Run: headless pygame with SDL's dummy video driver; simulated clock (each Clock.tick advances the game by its frame time, no real sleeping); random seed 0; keys injected as events and as key.get_pressed() state; no mouse input.
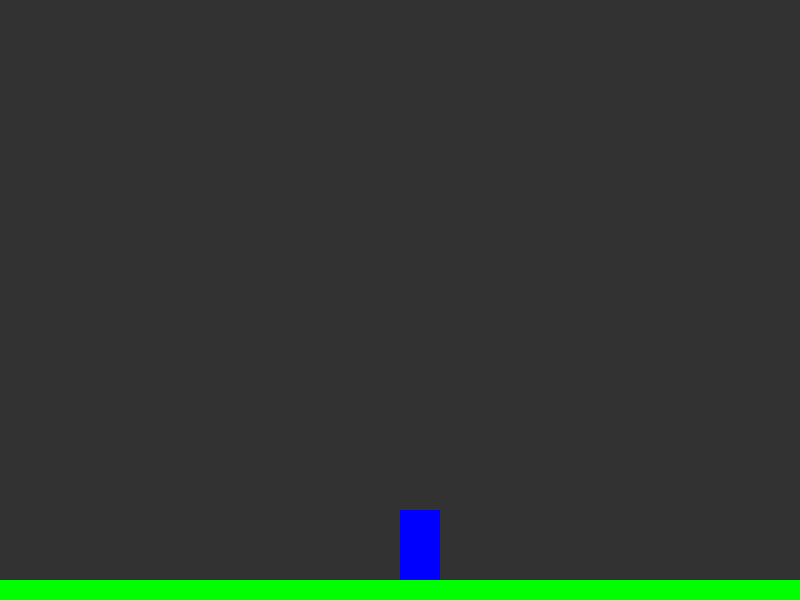
Frame 1 of 4 · flips 1–60 · no input
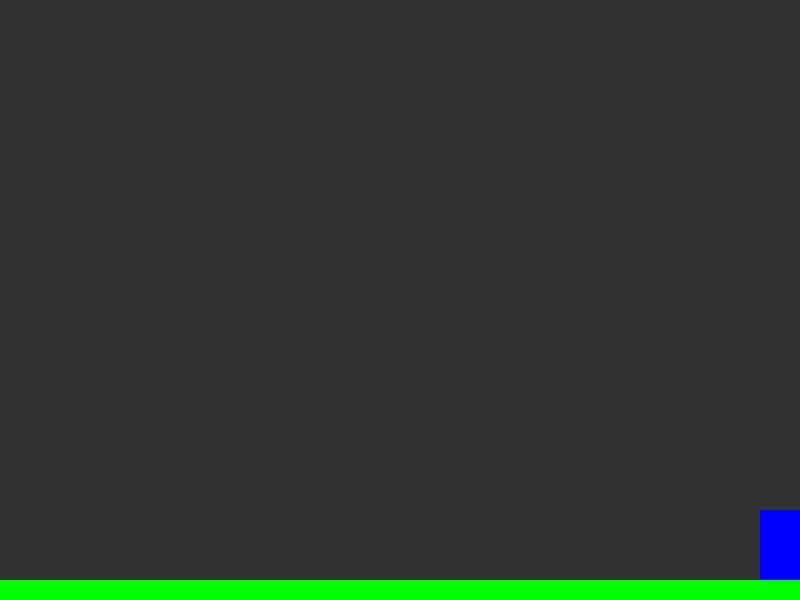
Frame 2 of 4 · flips 61–180 · tapped SPACE, RETURN · held RIGHT (→), D
Frame 3 of 4 · flips 181–300 · held DOWN (↓), S · screen unchanged from frame 2, image omitted
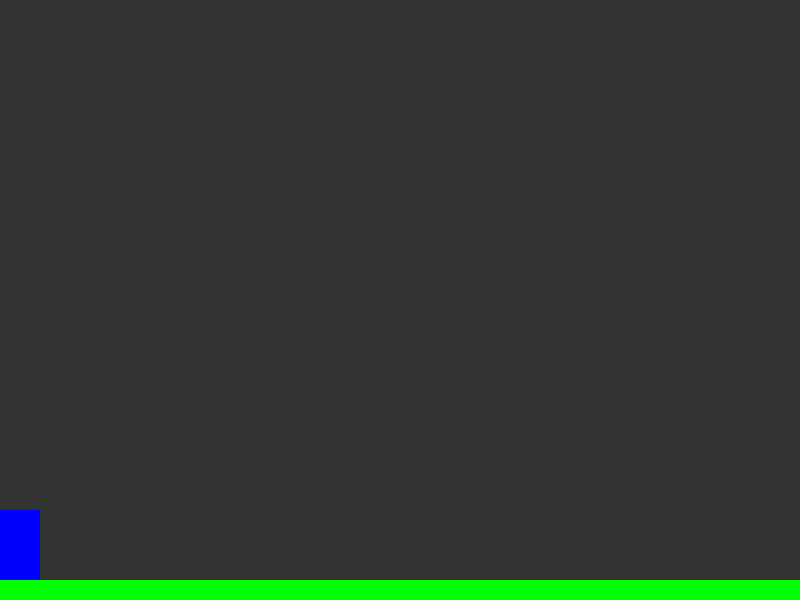
Frame 4 of 4 · flips 301–420 · held LEFT (←), A, UP (↑), W

The pygame program that drew these frames:

import pygame


# Need to replace platform with tiles, but i dont know if i can do the collisions correct -Nikola
class Platform:
    def __init__(self):
        self.posx, self.posy = 0, screenHeight - 20     # 20 pixels above the bottom border
        self.sizex, self.sizey = screenWidth, 20         
        self.rect = pygame.Rect(self.posx, self.posy, self.sizex, self.sizey)
    
    def display(self):
        pygame.draw.rect(screen, Green, self.rect)


class Player:
    def __init__(self):
        self.posx, self.posy = 400, 300
        self.sizex, self.sizey = 40, 70
        self.rect = pygame.Rect(self.posx, self.posy, self.sizex, self.sizey)
        self.vel = 10
        # The jumping code is from a tutorial i watched a while ago, idk if there's a better way to do it -Nikola
        self.isJump = False
        self.jumpHeight = 10
        self.jumpCount = self.jumpHeight
    
    def move(self, pkeys):
        # Updating the player position based on which button is pressed
        if pkeys[pygame.K_a] and self.posx - 5 > 0:
            self.posx -= self.vel
            self.rect.topleft = (round(self.posx), round(self.posy))
        if pkeys[pygame.K_d] and self.posx + self.sizex + 5 < screenWidth:
            self.posx += self.vel
            self.rect.topleft = (round(self.posx), round(self.posy))
        # Space is only registered if you're not already in jump
        if not self.isJump:    
            if pkeys[pygame.K_SPACE]:
                self.isJump = True
        if self.isJump:
            if self.jumpCount >= -self.jumpHeight:
                self.posy -= (self.jumpCount * abs(self.jumpCount)) * 0.5
                # This is jump speed, i think (for some reason it breaks on 3 and you can double jump)
                self.jumpCount -= 1    
            else:
                self.isJump = False
                self.jumpCount = self.jumpHeight
            self.rect.topleft = (round(self.posx), round(self.posy))
    
    def gravity(self):
        # Jumping feature already pulls the player down if in jump so this runs only if player is not in jump
        if not self.isJump:
            if self.posy + self.sizey + Gravity <= platform.posy:
                self.posy += Gravity
            # If the player glitches and his position is below the platform this puts him on top of it
            if self.posy > platform.posy:
                self.posy = platform.posy + self.sizey
            self.rect.topleft = (round(self.posx), round(self.posy))

    def display(self):
        pygame.draw.rect(screen, Blue, self.rect)


White = (255, 255, 255)
Gray = (50, 50, 50)
Red = (255, 0, 0)
Green = (0, 255, 0)
Blue = (0, 0, 255)
screenWidth, screenHeight = 800, 600
pygame.init()
screen = pygame.display.set_mode((screenWidth, screenHeight))
clock = pygame.time.Clock()

Gravity = 15     # How fast the player falls (how fast is the player pulled to the ground)

platform = Platform()
player = Player()

running = True
while running:
    clock.tick(30)
    # If no delay the game moves too fast
    pygame.time.delay(30)
    screen.fill(Gray)
    for event in pygame.event.get():
        if event.type == pygame.QUIT:
            running = False
    
    keys = pygame.key.get_pressed()

    player.move(keys)
    player.gravity()

    platform.display()
    player.display()
    pygame.display.flip()

pygame.quit()
    
